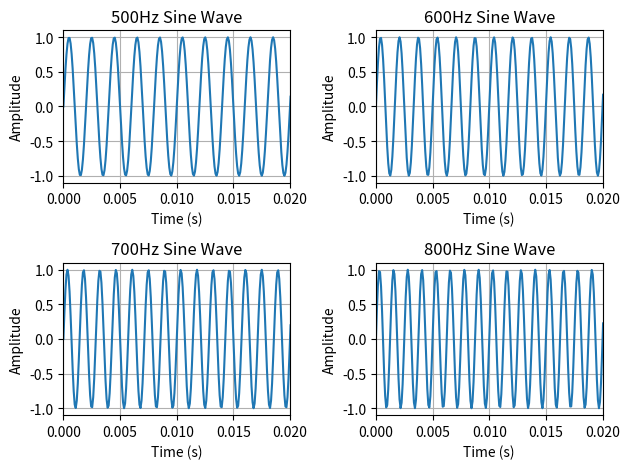

The script that saved this image:
import numpy as np
import matplotlib.pyplot as plt

# 设置参数
Fs = 11025  # 采样频率11025Hz
N = 2000  # 采样点数
dt = 1.0 / Fs  # 采样间隔
t = np.arange(N) * dt  # 时间序列

# 生成四个不同频率的正弦波信号
x1 = np.sin(2 * np.pi * 500 * t)  # 500Hz
x2 = np.sin(2 * np.pi * 600 * t)  # 600Hz
x3 = np.sin(2 * np.pi * 700 * t)  # 700Hz
x4 = np.sin(2 * np.pi * 800 * t)  # 800Hz

# 创建2x2的子图布局
fig, ax = plt.subplots(nrows=2, ncols=2)

# 绘制500Hz信号
ax[0][0].plot(t, x1)
ax[0][0].set_title('500Hz Sine Wave')
ax[0][0].set_xlabel('Time (s)')
ax[0][0].set_ylabel('Amplitude')
ax[0][0].grid(True)
ax[0][0].set_xlim(0, 0.02)

# 绘制600Hz信号
ax[0][1].plot(t, x2)
ax[0][1].set_title('600Hz Sine Wave')
ax[0][1].set_xlabel('Time (s)')
ax[0][1].set_ylabel('Amplitude')
ax[0][1].grid(True)
ax[0][1].set_xlim(0, 0.02)

# 绘制700Hz信号
ax[1][0].plot(t, x3)
ax[1][0].set_title('700Hz Sine Wave')
ax[1][0].set_xlabel('Time (s)')
ax[1][0].set_ylabel('Amplitude')
ax[1][0].grid(True)
ax[1][0].set_xlim(0, 0.02)

# 绘制800Hz信号
ax[1][1].plot(t, x4)
ax[1][1].set_title('800Hz Sine Wave')
ax[1][1].set_xlabel('Time (s)')
ax[1][1].set_ylabel('Amplitude')
ax[1][1].grid(True)
ax[1][1].set_xlim(0, 0.02)

# 调整子图间距
plt.tight_layout()

# 显示图形
plt.show()
